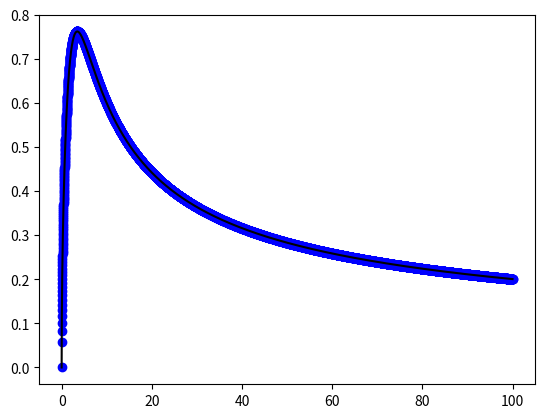

Source code (Python):
import matplotlib.pyplot as plt
import numpy as np

import math


def teo_function(d):
    return 2 * math.pi * math.sqrt(((1 ** 2) / (12 + d ** 2)) / 9.81 * d)


vecfunc = np.vectorize(teo_function) #关键是这个函数

d = np.arange(0.0, 100.0, 0.01)
T = vecfunc(d)
plt.plot(d, T, 'bo', d, T, 'k')
plt.show()
